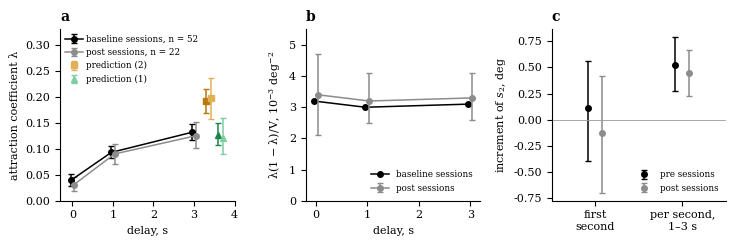

Write Python code to recreate this figure.
# рисунок для сводки: три панели по уже полученным числам (из отчётов wm_stein2, 3, 6)
import numpy as np, matplotlib; matplotlib.use('Agg'); import matplotlib.pyplot as plt
plt.rcParams.update({'font.family':'DejaVu Serif','font.size':8,'mathtext.fontset':'dejavuserif','axes.spines.top':False,'axes.spines.right':False})
fig,ax=plt.subplots(1,3,figsize=(7.4,2.5)); d=np.array([0,1,3.0])
def eb(a,x,v,**k): v=np.array(v); a.errorbar(x,v[:,0],yerr=[v[:,0]-v[:,1],v[:,2]-v[:,0]],capsize=2.5,lw=1.1,ms=4,**k)
base=[[0.039,0.029,0.051],[0.093,0.082,0.106],[0.132,0.117,0.147]]; post=[[0.031,0.018,0.046],[0.090,0.070,0.110],[0.125,0.102,0.152]]
eb(ax[0],d-0.04,base,fmt='-o',color='k',label='baseline sessions, n = 52'); eb(ax[0],d+0.04,post,fmt='-o',color='0.55',label='post sessions, n = 22')
eb(ax[0],[3.30],[[0.192,0.169,0.216]],fmt='s',color='#b9770e'); eb(ax[0],[3.42],[[0.198,0.158,0.237]],fmt='s',color='#e0b057',label='prediction (2)')
eb(ax[0],[3.60],[[0.127,0.107,0.149]],fmt='^',color='#1e8449'); eb(ax[0],[3.72],[[0.121,0.089,0.159]],fmt='^',color='#7dcea0',label='prediction (1)')
ax[0].set_xlabel('delay, s'); ax[0].set_ylabel('attraction coefficient λ'); ax[0].set_xlim(-0.3,4.0); ax[0].set_ylim(0,0.33); ax[0].legend(frameon=False,fontsize=6.3,loc='upper left',handletextpad=0.4,borderaxespad=0.2); ax[0].set_title('a',loc='left',fontsize=10,fontweight='bold')
ax[1].plot(d-0.04,[3.2,3.0,3.1],'-o',color='k',ms=4,lw=1.1,label='baseline sessions'); eb(ax[1],d+0.04,[[3.4,2.1,4.7],[3.2,2.5,4.1],[3.3,2.6,4.1]],fmt='-o',color='0.55',label='post sessions')
ax[1].set_ylim(0,5.5); ax[1].set_xlabel('delay, s'); ax[1].set_ylabel(r'λ(1 − λ)/V, $10^{-3}$ deg$^{-2}$'); ax[1].legend(frameon=False,fontsize=6.3,loc='lower right'); ax[1].set_title('b',loc='left',fontsize=10,fontweight='bold')
x=np.array([0,1.0]); eb(ax[2],x-0.08,[[0.11,-0.39,0.56],[0.52,0.27,0.79]],fmt='o',color='k',label='pre sessions'); eb(ax[2],x+0.08,[[-0.13,-0.70,0.42],[0.45,0.23,0.67]],fmt='o',color='0.55',label='post sessions')
ax[2].axhline(0,color='0.6',lw=0.6); ax[2].set_xticks([0,1]); ax[2].set_xticklabels(['first\nsecond','per second,\n1–3 s']); ax[2].set_xlim(-0.5,1.5); ax[2].set_ylabel('increment of $s_2$, deg'); ax[2].legend(frameon=False,fontsize=6.3,loc='lower right'); ax[2].set_title('c',loc='left',fontsize=10,fontweight='bold')
fig.tight_layout(w_pad=1.2); fig.savefig('figE1.pdf'); print('ok')
